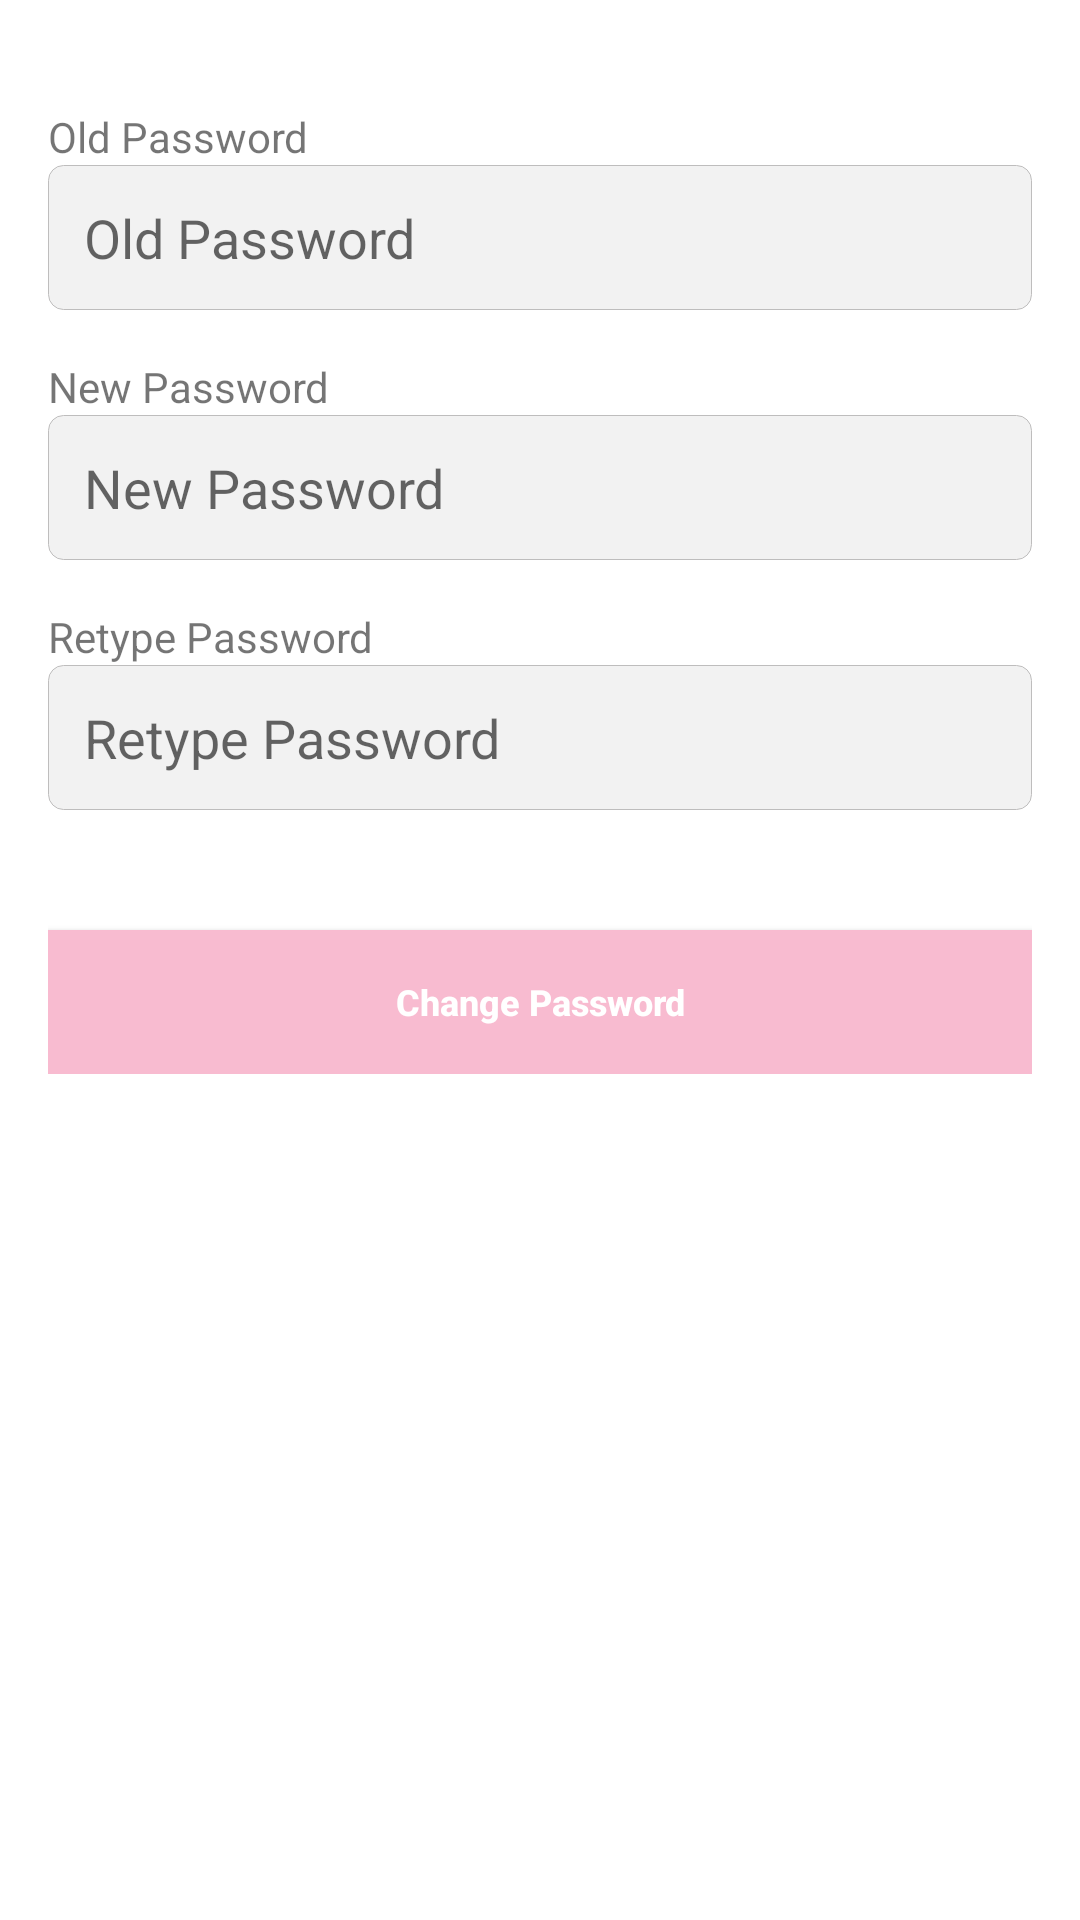

This screen was rendered from an Android layout file. Write that file and the resources it references.
<!-- AndroidManifest.xml: application theme Theme.PeriodTracker -->
<!-- res/layout/activity_change_password.xml -->
<?xml version="1.0" encoding="utf-8"?>
<RelativeLayout
    xmlns:android="http://schemas.android.com/apk/res/android"
    xmlns:app="http://schemas.android.com/apk/res-auto"
    xmlns:tools="http://schemas.android.com/tools"
    android:layout_width="match_parent"
    android:layout_height="match_parent"
    android:background="@color/colorAccent"
    android:padding="0dp"
    tools:context=".ChangePassword">
    <LinearLayout
        android:id="@+id/mainpatch_back_lp_cp"
        android:layout_width="match_parent"
        android:layout_height="match_parent"
        android:background="@color/colorWhite"
        android:orientation="vertical" >
        <ScrollView
            android:layout_width="match_parent"
            android:layout_height="fill_parent">

            <LinearLayout
                android:id="@+id/mainpatch_lp_cp"
                android:layout_width="match_parent"
                android:layout_height="fill_parent"
                android:background="@color/colorWhite"
                android:orientation="vertical"
                android:padding="16dp">

                <TextView
                    android:layout_width="match_parent"
                    android:layout_height="wrap_content"
                    android:text="Old Password"
                    android:layout_marginTop="20dp"></TextView>
                <EditText
                    android:id="@+id/txtOldPassword"
                    android:layout_width="match_parent"
                    android:layout_height="wrap_content"
                    android:background="@drawable/edit_text_single"
                    android:hint="Old Password"
                    android:inputType="textPassword"
                    android:padding="12dp" />

                <TextView
                    android:layout_width="match_parent"
                    android:layout_height="wrap_content"
                    android:text="New Password"
                    android:layout_marginTop="16dp"></TextView>
                <EditText
                    android:id="@+id/txtNewPassword"
                    android:layout_width="match_parent"
                    android:layout_height="wrap_content"
                    android:background="@drawable/edit_text_single"
                    android:hint="New Password"
                    android:inputType="textPassword"
                    android:padding="12dp" />

                <TextView
                    android:layout_width="match_parent"
                    android:layout_height="wrap_content"
                    android:text="Retype Password"
                    android:layout_marginTop="16dp"></TextView>
                <EditText
                    android:id="@+id/txtRetypePassword"
                    android:layout_width="match_parent"
                    android:layout_height="wrap_content"
                    android:background="@drawable/edit_text_single"
                    android:hint="Retype Password"
                    android:inputType="textPassword"
                    android:padding="12dp" />

                <Button
                    android:id="@+id/btnChangePassword"
                    android:layout_width="match_parent"
                    android:layout_height="wrap_content"
                    android:layout_marginTop="40dp"
                    android:background="@color/colorAccent"
                    android:foreground="?android:attr/selectableItemBackground"
                    android:text="Change Password"
                    android:onClick="changepassword_click"
                    android:textStyle="bold"
                    android:textAllCaps="false"
                    android:textColor="@color/colorWhite"
                    android:textSize="12sp"/>


            </LinearLayout>
        </ScrollView>
    </LinearLayout>
</RelativeLayout>
<!-- resources referenced by this layout -->
<resources>
  <color name="colorAccent">#f8bbd0</color>
  <color name="colorWhite">#FFFFFF</color>
  <!-- drawable edit_text_single (drawable) -->
  <?xml version="1.0" encoding="utf-8"?>
  <layer-list xmlns:android="http://schemas.android.com/apk/res/android">
      <item>
          <shape>
              <corners
                  android:topLeftRadius="5dp"
                  android:topRightRadius="5dp"
                  android:bottomLeftRadius="5dp"
                  android:bottomRightRadius="5dp"/>
              <solid android:color="#F2F2F2" />
              <stroke android:width="0.2dp" android:color="#BEBDBD" />
          </shape>
      </item>
  </layer-list>
  <style name="Theme.PeriodTracker" parent="Theme.MaterialComponents.DayNight.DarkActionBar">
          
          <item name="colorPrimary">@color/purple_500</item>
          <item name="colorPrimaryVariant">@color/purple_700</item>
          <item name="colorOnPrimary">@color/white</item>
          
          <item name="colorSecondary">@color/teal_200</item>
          <item name="colorSecondaryVariant">@color/teal_700</item>
          <item name="colorOnSecondary">@color/black</item>
          
          <item name="android:statusBarColor" tools:targetApi="l">?attr/colorPrimaryVariant</item>
          
      </style>
  <color name="purple_500">#f8bbd0</color>
  <color name="purple_700">#f48fb1</color>
  <color name="white">#FFFFFFFF</color>
  <color name="teal_200">#FF03DAC5</color>
  <color name="teal_700">#FF018786</color>
  <color name="black">#FF000000</color>
</resources>
